Dataset: new-dataset (GitHub, renyuan-fei/CV). Classes: paper, rock, scissors.

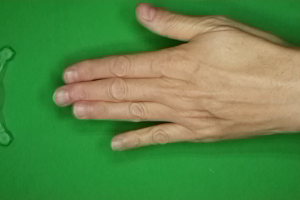
Label: paper

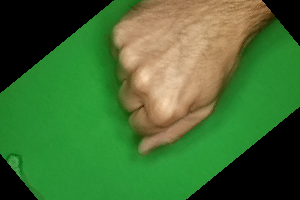
Label: rock

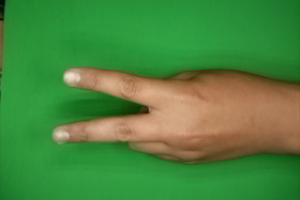
Label: scissors

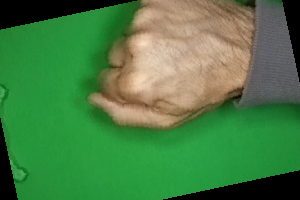
Label: rock

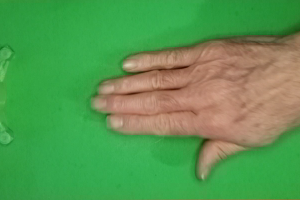
Label: paper

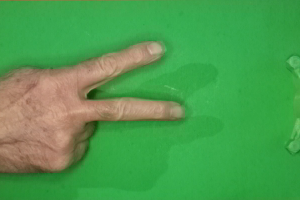
Label: scissors
